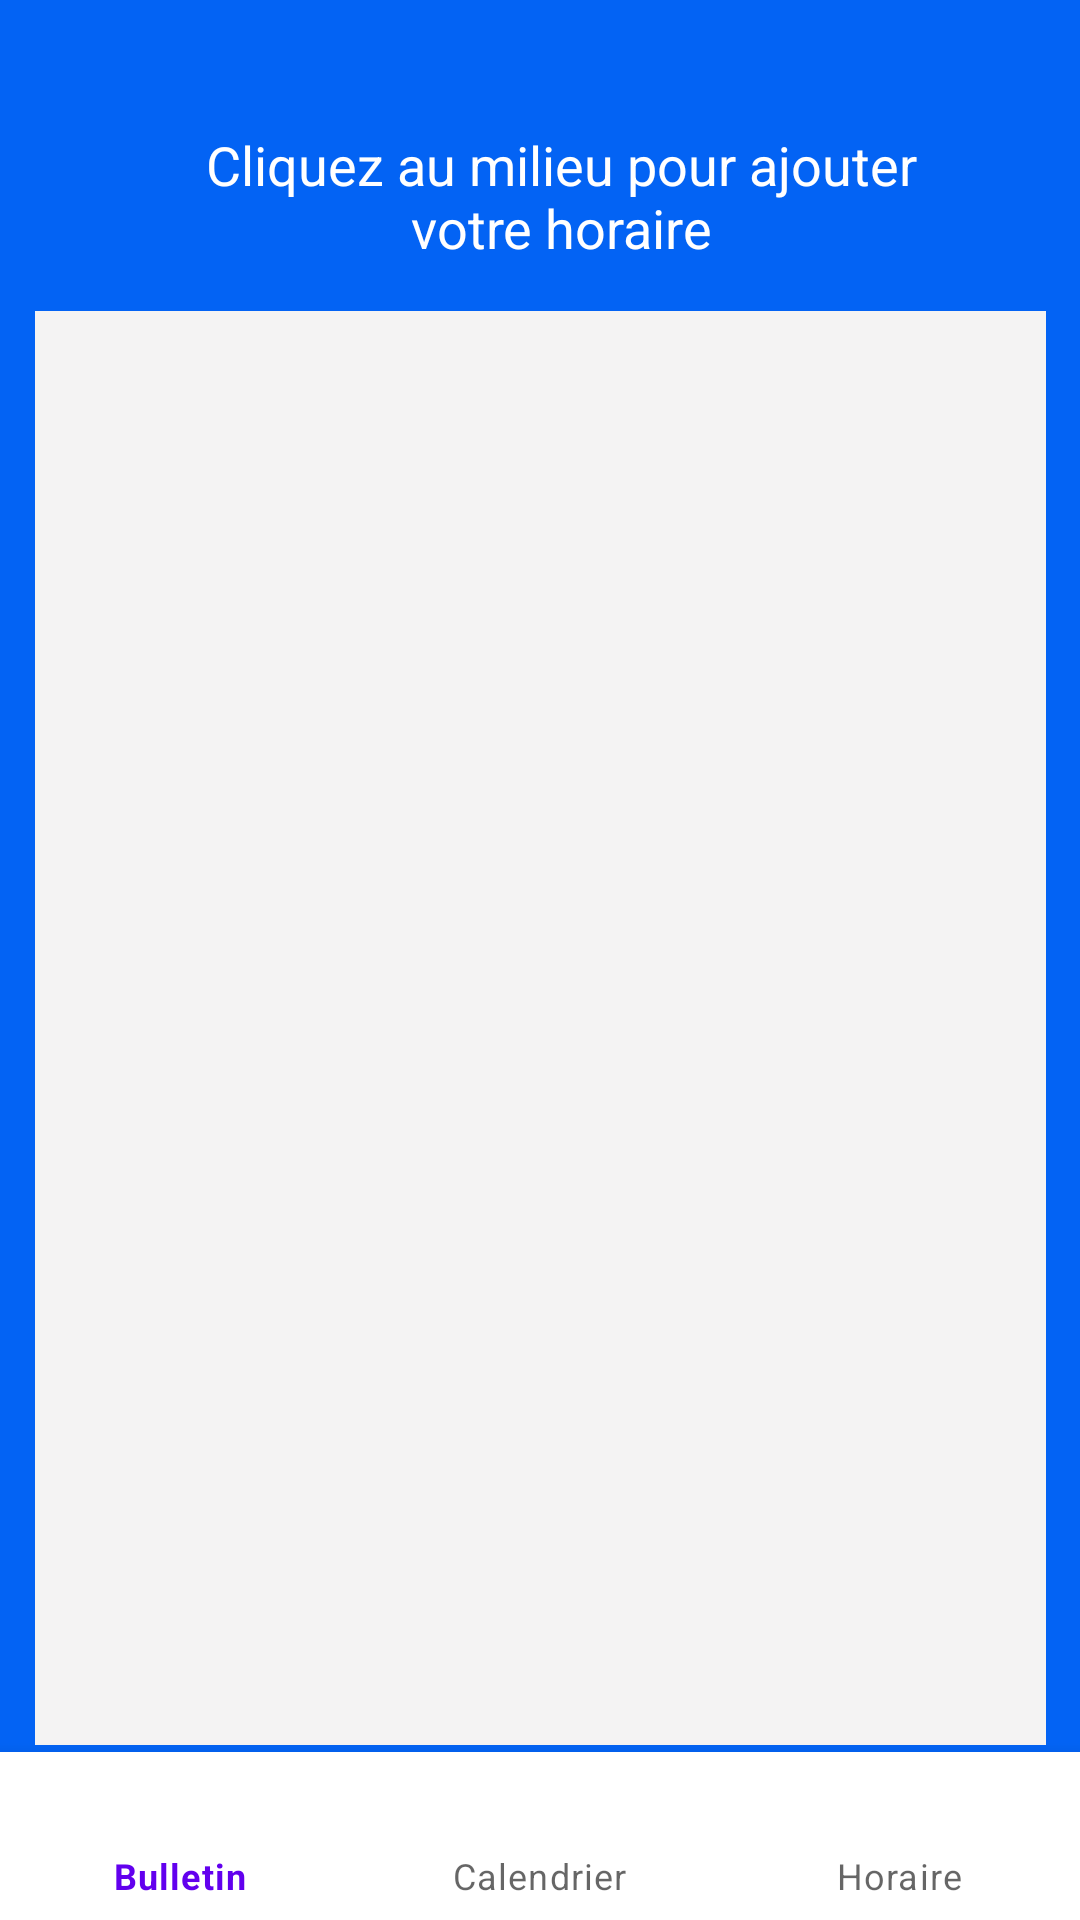

Here is an Android app screen rendered from its layout file. Give the layout XML and the strings, colors and styles it references.
<!-- AndroidManifest.xml: application theme Theme.ESIGStudentApp -->
<!-- res/layout/activity_horaire.xml -->
<?xml version="1.0" encoding="utf-8"?>
<androidx.constraintlayout.widget.ConstraintLayout xmlns:android="http://schemas.android.com/apk/res/android"
    xmlns:app="http://schemas.android.com/apk/res-auto"
    xmlns:tools="http://schemas.android.com/tools"
    android:layout_width="match_parent"
    android:layout_height="match_parent"
    android:background="#0363F4"
    android:contentDescription="@string/image_horaire"
    android:hapticFeedbackEnabled="true"
    tools:context=".Horaire">

    <com.google.android.material.bottomnavigation.BottomNavigationView
        android:id="@+id/nav_view"
        android:layout_width="match_parent"
        android:layout_height="wrap_content"
        android:layout_marginStart="0dp"
        android:layout_marginEnd="0dp"
        android:background="?android:attr/windowBackground"
        app:layout_constraintBottom_toBottomOf="parent"
        app:layout_constraintLeft_toLeftOf="parent"
        app:layout_constraintRight_toRightOf="parent"
        app:menu="@menu/menu_bottom_app" />

    <ImageView
        android:id="@+id/horaireImg"
        android:layout_width="337dp"
        android:layout_height="478dp"
        android:background="#F4F3F3"
        android:contentDescription="@string/imagehoraire"
        app:layout_constraintBottom_toBottomOf="parent"
        app:layout_constraintEnd_toEndOf="parent"
        app:layout_constraintStart_toStartOf="parent"
        app:layout_constraintTop_toTopOf="parent"
        app:layout_constraintVertical_bias="0.64"
        tools:srcCompat="@tools:sample/avatars" />

    <ImageButton
        android:id="@+id/homeBtn"
        android:layout_width="57dp"
        android:layout_height="wrap_content"
        android:layout_alignParentStart="true"
        android:layout_alignParentTop="true"
        android:layout_alignParentEnd="true"
        android:layout_marginTop="28dp"
        android:background="#8ABAE1"
        android:contentDescription="@string/accueil"
        app:layout_constraintEnd_toEndOf="parent"
        app:layout_constraintStart_toStartOf="parent"
        app:layout_constraintTop_toTopOf="parent"
        app:srcCompat="@drawable/ic_home_black_24dp" />

    <TextView
        android:id="@+id/textView2"
        android:layout_width="269dp"
        android:layout_height="57dp"
        android:text="@string/cliquez_au_milieu_pour_ajouter_votre_horaire"
        android:textAlignment="center"
        android:textColor="#FFFFFF"
        android:textSize="18sp"
        app:layout_constraintBottom_toTopOf="@+id/horaireImg"
        app:layout_constraintEnd_toEndOf="parent"
        app:layout_constraintHorizontal_bias="0.577"
        app:layout_constraintStart_toStartOf="parent"
        app:layout_constraintTop_toTopOf="parent"
        app:layout_constraintVertical_bias="0.913" />
</androidx.constraintlayout.widget.ConstraintLayout>
<!-- resources referenced by this layout -->
<resources>
  <string name="accueil">Accueil</string>
  <string name="cliquez_au_milieu_pour_ajouter_votre_horaire">Cliquez au milieu pour ajouter votre horaire</string>
  <string name="image_horaire">image_Horaire</string>
  <string name="imagehoraire">imageHoraire</string>
  <style name="Theme.ESIGStudentApp" parent="Theme.MaterialComponents.DayNight.DarkActionBar">
          
          <item name="colorPrimary">@color/purple_500</item>
          <item name="colorPrimaryVariant">@color/purple_700</item>
          <item name="colorOnPrimary">@color/white</item>
          
          <item name="colorSecondary">@color/teal_200</item>
          <item name="colorSecondaryVariant">@color/teal_700</item>
          <item name="colorOnSecondary">@color/black</item>
          
          <item name="android:statusBarColor" tools:targetApi="l">?attr/colorPrimaryVariant</item>
          
      </style>
  <!-- not gathered from this repository: default colours our renderer supplied (Android Studio template values) -->
  <color name="purple_500">#FF6200EE</color>
  <color name="purple_700">#FF3700B3</color>
  <color name="teal_200">#FF03DAC5</color>
  <color name="teal_700">#FF018786</color>
  <color name="black">#FF000000</color>
  <color name="white">#FFFFFFFF</color>
</resources>
